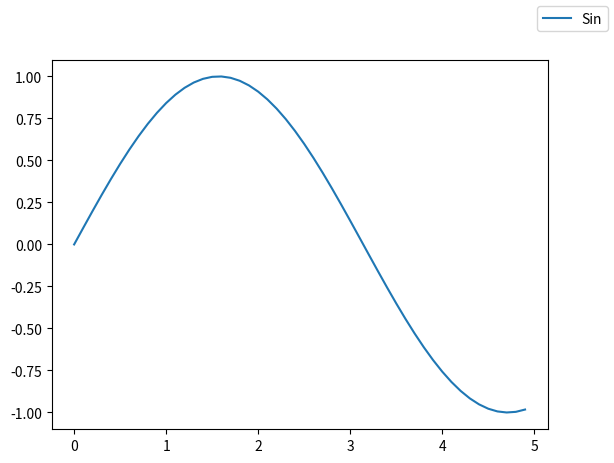

Write Python code to recreate this figure.
# Importing the necessary modules
import numpy as np
import matplotlib.pyplot as plt

# Creating a dataset
x = np.arange(0, 5, 0.1)
y = np.sin(x)

# Plotting the data
plt.plot(x, y, label = "Sin")

# Legend
plt.figlegend()
